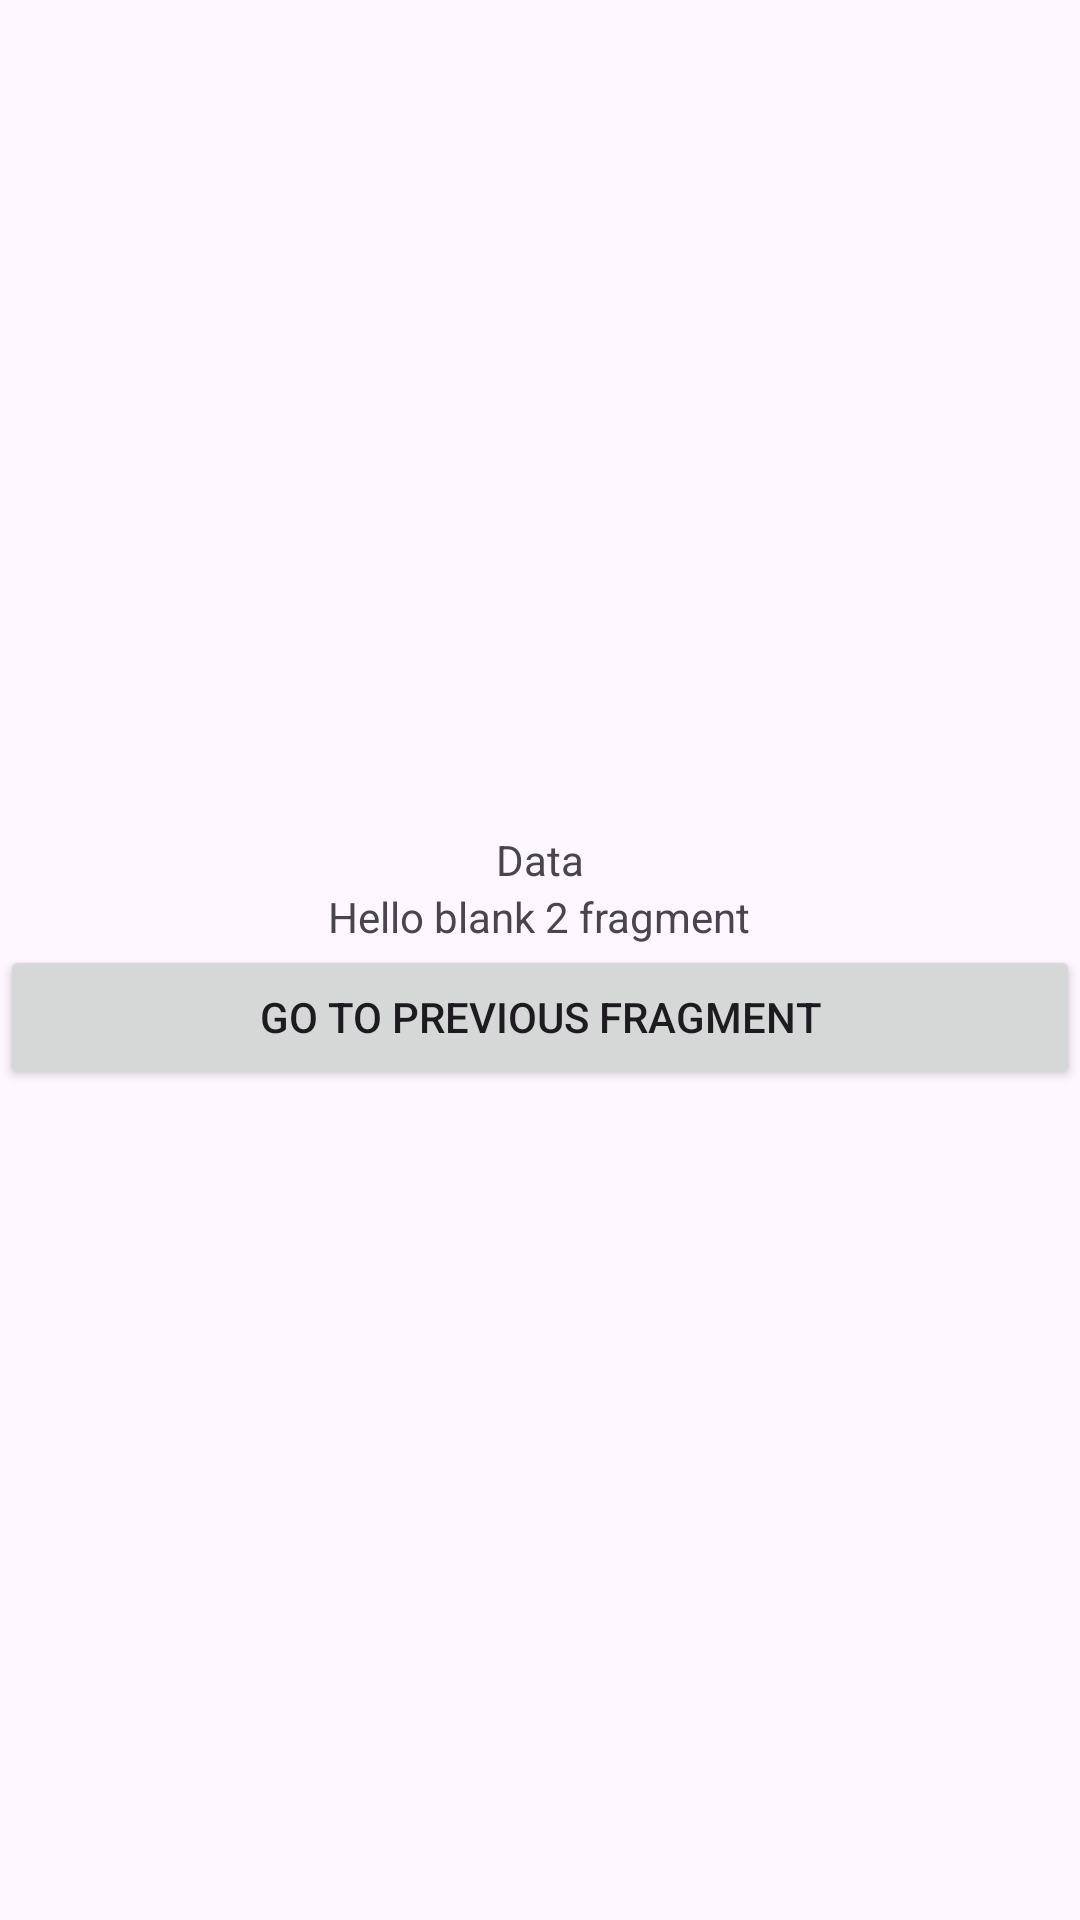

Layout XML and referenced resources for this Android screen:
<!-- AndroidManifest.xml: application theme Theme.AssignmentSatu -->
<!-- res/layout/fragment_blank2.xml -->
<?xml version="1.0" encoding="utf-8"?>
<FrameLayout xmlns:android="http://schemas.android.com/apk/res/android"
    xmlns:tools="http://schemas.android.com/tools"
    android:layout_width="match_parent"
    android:layout_height="match_parent"
    tools:context=".Blank2Fragment">

    
    <LinearLayout
        android:layout_width="match_parent"
        android:layout_height="wrap_content"
        android:orientation="vertical"
        android:layout_gravity="center_vertical">
        <TextView
            android:id="@+id/my_text"
            android:layout_width="wrap_content"
            android:layout_height="match_parent"
            android:text="Data"
            android:layout_gravity="center_horizontal"/>

        <TextView
            android:layout_width="wrap_content"
            android:layout_height="match_parent"
            android:text="@string/hello_blank2_fragment"
            android:layout_gravity="center_horizontal"/>

        <Button
            android:layout_width="match_parent"
            android:layout_height="wrap_content"
            android:id="@+id/btnBack"
            android:text="Go To Previous Fragment"
            />
    </LinearLayout>

</FrameLayout>
<!-- resources referenced by this layout -->
<resources>
  <string name="hello_blank2_fragment">Hello blank 2 fragment</string>
  <style name="Theme.AssignmentSatu" parent="Base.Theme.AssignmentSatu" />
  <style name="Base.Theme.AssignmentSatu" parent="Theme.Material3.DayNight.NoActionBar">
          
          
      </style>
</resources>
